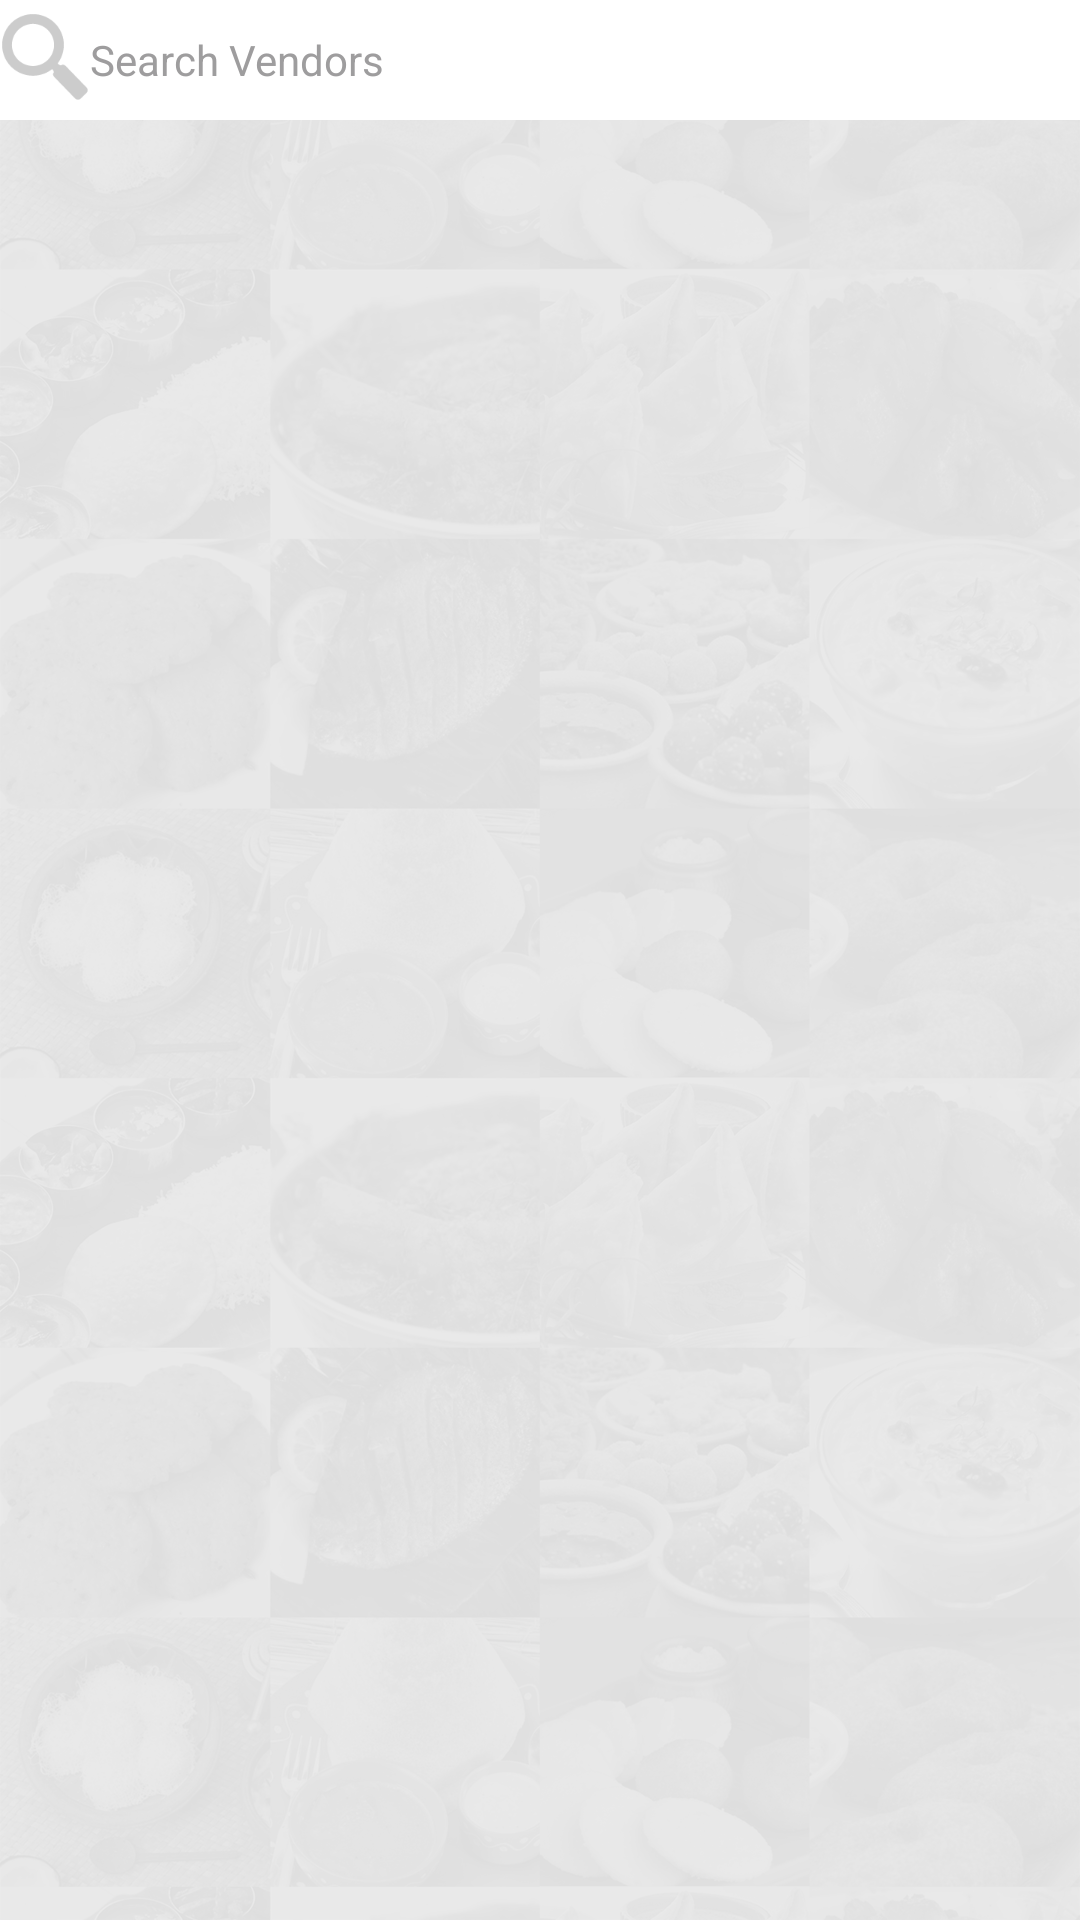

Produce the Android XML layout that renders to this screen, including the resource entries it uses.
<!-- AndroidManifest.xml: application theme AppTheme -->
<!-- res/layout/fragment_vendor_search.xml -->
<?xml version="1.0" encoding="utf-8"?>
<LinearLayout xmlns:android="http://schemas.android.com/apk/res/android"
    android:layout_width="match_parent"
    android:layout_height="wrap_content"
    android:background="@drawable/bg"
    android:descendantFocusability="beforeDescendants"
    android:focusableInTouchMode="true"
    android:orientation="vertical">

    <RelativeLayout
        android:layout_width="match_parent"
        android:layout_height="40dp"
        android:background="@color/white">

        <ImageView
            android:layout_width="30dp"
            android:layout_height="30dp"
            android:layout_alignParentLeft="true"
            android:layout_marginTop="4dp"
            android:src="@drawable/searchgray" />

        <EditText
            android:id="@+id/vendorSearch"
            style="@style/textview.content.style"
            android:layout_width="match_parent"
            android:layout_height="40dp"
            android:background="@android:color/transparent"
            android:hint="Search Vendors"
            android:imeOptions="actionDone"
            android:inputType="text"
            android:maxLines="1"
            android:paddingLeft="30dp"
            android:singleLine="true"
            android:textColorHint="@color/textcolorLight" />

        <ImageView
            android:id="@+id/vendorCloseButton"
            android:layout_width="30dp"
            android:layout_height="30dp"
            android:layout_alignParentRight="true"
            android:padding="5dp"
            android:src="@drawable/sendbird_btn_close" />
    </RelativeLayout>


    <android.support.v7.widget.RecyclerView
        android:id="@+id/vendorSearchRecyclerView"
        android:layout_width="match_parent"
        android:layout_height="match_parent"
        android:layout_marginTop="7dp" />

    <include layout="@layout/common_textview" />

</LinearLayout>
<!-- res/layout/common_textview.xml (included above) -->
<?xml version="1.0" encoding="utf-8"?>
<TextView xmlns:android="http://schemas.android.com/apk/res/android"
    android:id="@+id/noRecordTextView"
    style="@style/textview.content.style"
    android:layout_width="match_parent"
    android:layout_height="match_parent"
    android:gravity="center"
    android:text=""
    android:textColor="@color/textcolor"
    android:textSize="@dimen/text_sixe_heading"
    android:visibility="gone">

</TextView>
<!-- resources referenced by this layout -->
<resources>
  <color name="textcolor">#020102</color>
  <color name="textcolorLight">#9e9d9e</color>
  <color name="white">#ffffff</color>
  <dimen name="text_sixe_heading">22sp</dimen>
  <!-- drawable bg: png bitmap (drawable-xxxhdpi, 544120 bytes) -->
  <!-- drawable searchgray: png bitmap (drawable-xxxhdpi, 1830 bytes) -->
  <style name="textview.content.style" parent="@android:style/TextAppearance">
          <item name="android:layout_height">wrap_content</item>
          <item name="android:layout_width">wrap_content</item>
          <item name="android:textSize">@dimen/text_sixe_normal</item>
          <item name="android:textColorHint">@color/hintColor</item>
          <item name="android:textColor">@color/textcolorLight</item>
          <item name="fontPath">fonts/gothamroundedbook_21018.ttf</item>
      </style>
  <style name="AppTheme" parent="Theme.AppCompat.Light.DarkActionBar">
          
          <item name="colorPrimary">@color/colorPrimary</item>
          <item name="colorPrimaryDark">@color/colorPrimaryDark</item>
          <item name="colorAccent">@color/colorAccent</item>
          <item name="android:screenOrientation">portrait</item>
          <item name="fontPath">fonts/gothamroundedbold_21016.ttf</item>
      </style>
  <dimen name="text_sixe_normal">14sp</dimen>
  <color name="hintColor">#f9f9f9</color>
  <color name="colorPrimary">#E2393C</color>
  <color name="colorPrimaryDark">#D32F2E</color>
  <color name="colorAccent">#d02f42</color>
</resources>
